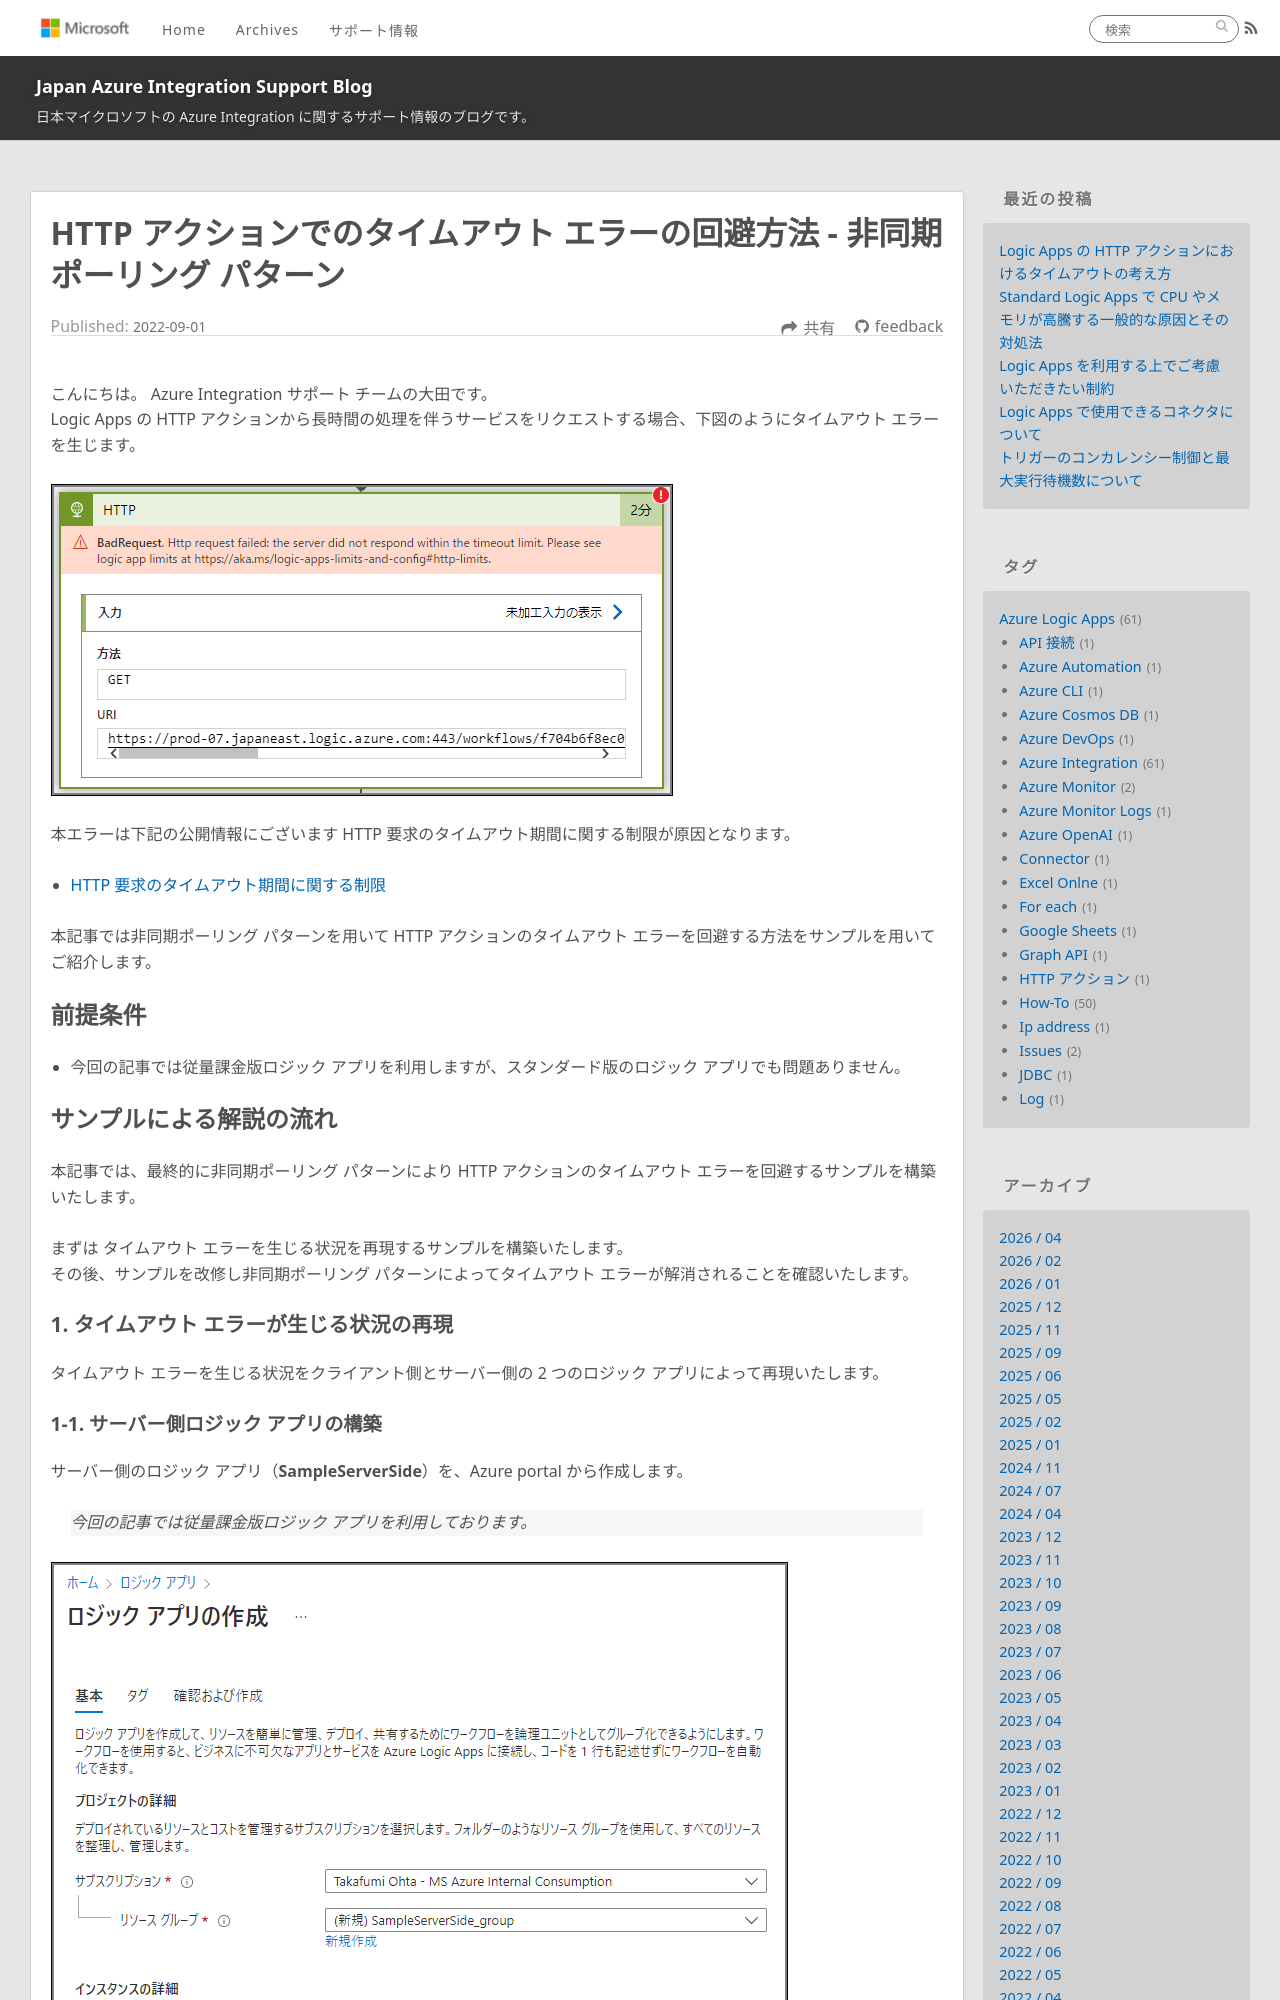

repository: Yiwen-Chen/blog · page: LogicApps/HttpAction-AsyncPattern-Polling/index.html · generator: jekyll

---
title: HTTP アクションでのタイムアウト エラーの回避方法 - 非同期ポーリング パターン
date: 2022-09-01 10:00:00
tags:
  - How-To
  - Tips
  - Azure Integration
  - Azure Logic Apps 
  - HTTP アクション
---

こんにちは。 Azure Integration サポート チームの大田です。 
Logic Apps の HTTP アクションから長時間の処理を伴うサービスをリクエストする場合、下図のようにタイムアウト エラーを生じます。

![](./HttpAction-AsyncPattern-Polling/timeout-error.png)

本エラーは下記の公開情報にございます HTTP 要求のタイムアウト期間に関する制限が原因となります。
- [HTTP 要求のタイムアウト期間に関する制限](https://docs.microsoft.com/ja-jp/azure/logic-apps/logic-apps-limits-and-config?tabs=azure-portal#http-request-limits)

本記事では非同期ポーリング パターンを用いて HTTP アクションのタイムアウト エラーを回避する方法をサンプルを用いてご紹介します。

<!-- more -->

## 前提条件
- 今回の記事では従量課金版ロジック アプリを利用しますが、スタンダード版のロジック アプリでも問題ありません。
